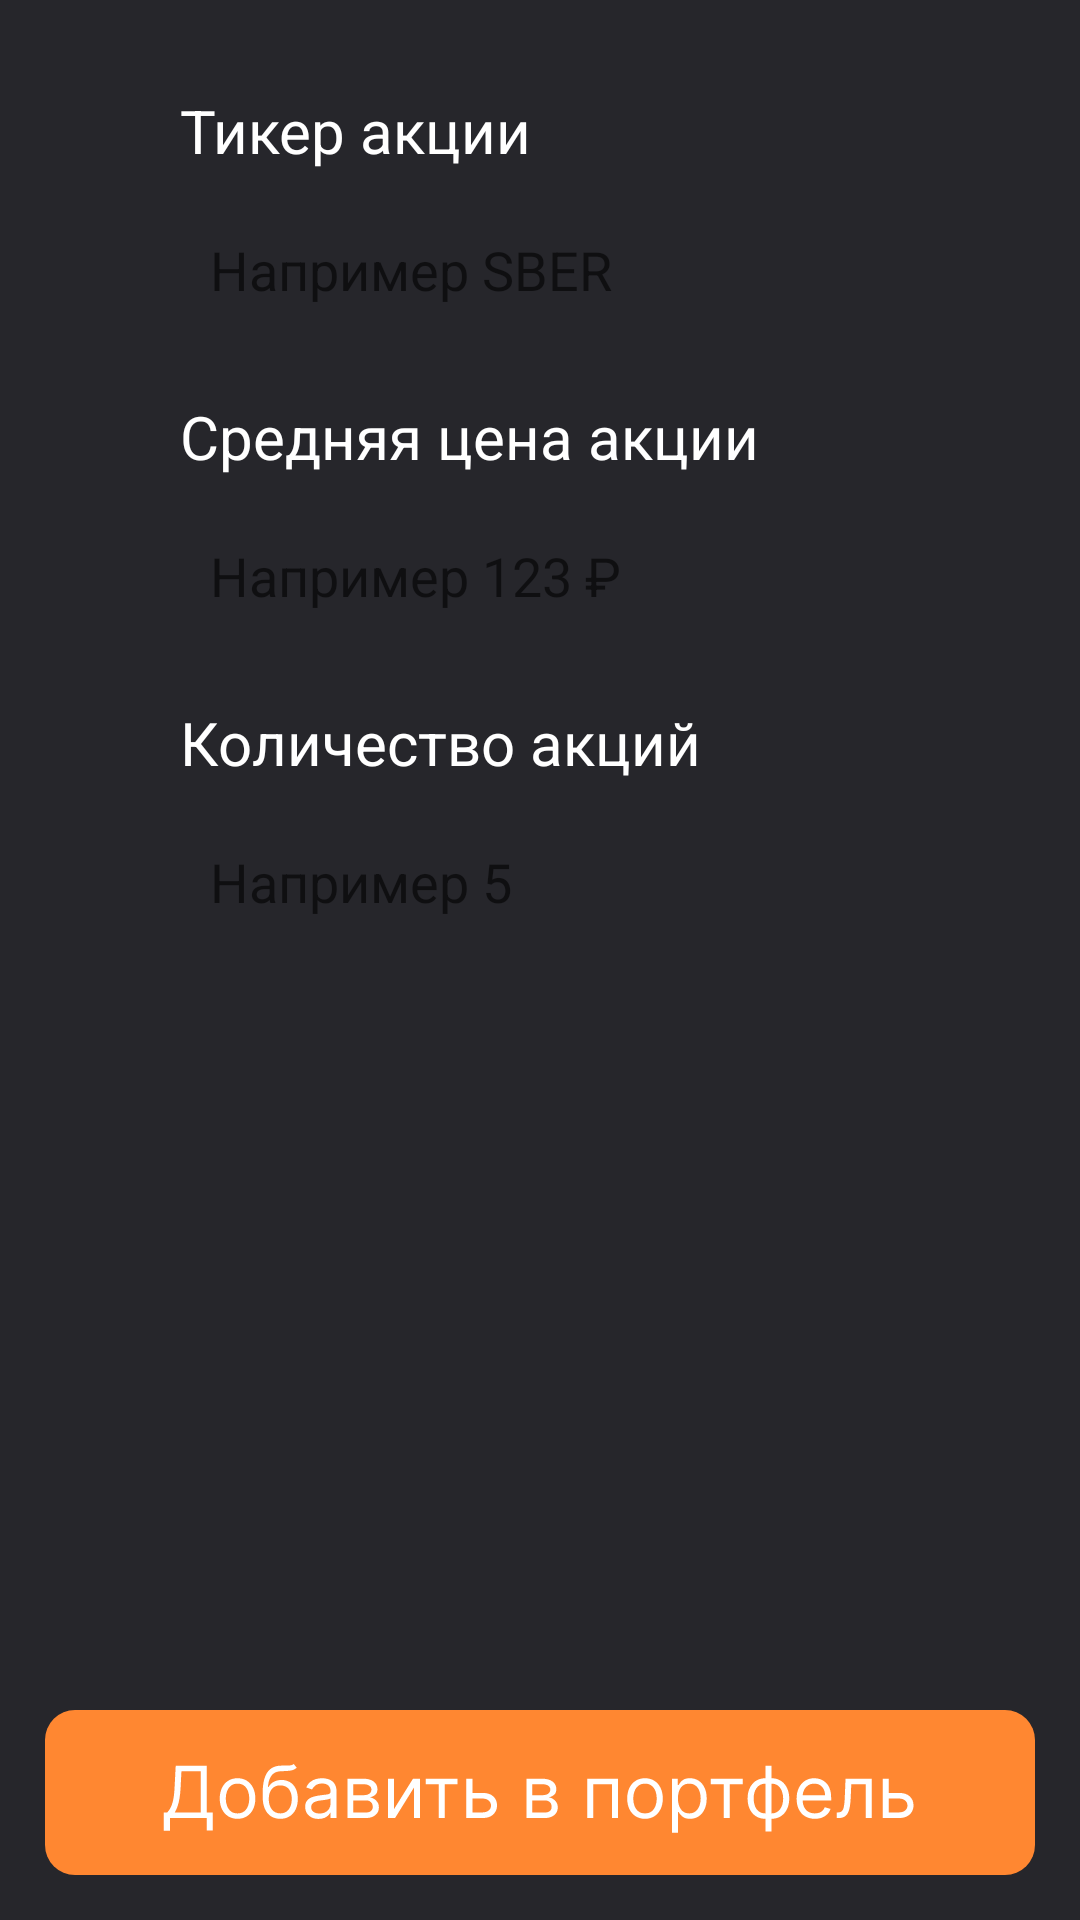

Layout XML and referenced resources for this Android screen:
<!-- AndroidManifest.xml: application theme Theme.SharesBank -->
<!-- res/layout/activity_add_share.xml -->
<?xml version="1.0" encoding="utf-8"?>
<androidx.constraintlayout.widget.ConstraintLayout xmlns:android="http://schemas.android.com/apk/res/android"
    xmlns:app="http://schemas.android.com/apk/res-auto"
    xmlns:tools="http://schemas.android.com/tools"
    android:layout_width="match_parent"
    android:layout_height="match_parent"
    tools:context=".view.AddShareActivity"
    android:background="@color/main">

    <ImageButton
        android:id="@+id/saveShareButton"
        android:onClick="saveShare"
        android:layout_width="330dp"
        android:layout_height="55dp"
        android:layout_marginBottom="15dp"
        app:layout_constraintBottom_toBottomOf="parent"
        app:layout_constraintEnd_toEndOf="parent"
        app:layout_constraintStart_toStartOf="parent"
        app:srcCompat="@drawable/add" />

    <androidx.constraintlayout.widget.ConstraintLayout
        android:id="@+id/constraintTicker"
        android:layout_width="0dp"
        android:layout_height="wrap_content"
        android:layout_marginTop="30dp"
        app:layout_constraintEnd_toEndOf="parent"
        app:layout_constraintStart_toStartOf="parent"
        app:layout_constraintTop_toTopOf="parent">

        <EditText
            android:id="@+id/ticker"
            android:layout_width="0dp"
            android:layout_height="40dp"
            android:layout_marginStart="60dp"
            android:layout_marginEnd="60dp"
            android:background="@drawable/round_white"
            android:gravity="center|left"
            android:hint="Например SBER"
            android:padding="10dp"
            app:layout_constraintBottom_toBottomOf="parent"
            app:layout_constraintEnd_toEndOf="parent"
            app:layout_constraintStart_toStartOf="parent" />

        <TextView
            android:id="@+id/textView3"
            android:layout_width="wrap_content"
            android:layout_height="wrap_content"
            android:layout_marginStart="60dp"
            android:layout_marginBottom="15dp"
            android:text="Тикер акции"
            android:textColor="@color/white"
            android:textSize="20sp"
            app:layout_constraintBottom_toTopOf="@+id/ticker"
            app:layout_constraintStart_toStartOf="parent" />
    </androidx.constraintlayout.widget.ConstraintLayout>

    <androidx.constraintlayout.widget.ConstraintLayout
        android:id="@+id/constraintPrice"
        android:layout_width="0dp"
        android:layout_height="wrap_content"
        android:layout_marginTop="20dp"
        app:layout_constraintEnd_toEndOf="parent"
        app:layout_constraintStart_toStartOf="parent"
        app:layout_constraintTop_toBottomOf="@+id/constraintTicker">

        <EditText
            android:id="@+id/Price"
            android:layout_width="0dp"
            android:layout_height="40dp"
            android:layout_marginStart="60dp"
            android:layout_marginEnd="60dp"
            android:background="@drawable/round_white"
            android:gravity="center|left"
            android:hint="Например 123 ₽"
            android:padding="10dp"
            app:layout_constraintBottom_toBottomOf="parent"
            app:layout_constraintEnd_toEndOf="parent"
            app:layout_constraintStart_toStartOf="parent" />

        <TextView
            android:id="@+id/textView33"
            android:layout_width="wrap_content"
            android:layout_height="wrap_content"
            android:layout_marginStart="60dp"
            android:layout_marginBottom="15dp"
            android:text="Средняя цена акции"
            android:textColor="@color/white"
            android:textSize="20sp"
            app:layout_constraintBottom_toTopOf="@+id/Price"
            app:layout_constraintStart_toStartOf="parent" />
    </androidx.constraintlayout.widget.ConstraintLayout>

    <androidx.constraintlayout.widget.ConstraintLayout
        android:id="@+id/constraintNumber"
        android:layout_width="0dp"
        android:layout_height="wrap_content"
        android:layout_marginTop="20dp"
        app:layout_constraintEnd_toEndOf="parent"
        app:layout_constraintStart_toStartOf="parent"
        app:layout_constraintTop_toBottomOf="@+id/constraintPrice">

        <EditText
            android:id="@+id/Number"
            android:layout_width="0dp"
            android:layout_height="40dp"
            android:layout_marginStart="60dp"
            android:layout_marginEnd="60dp"
            android:background="@drawable/round_white"
            android:gravity="center|left"
            android:hint="Например 5"
            android:padding="10dp"
            app:layout_constraintBottom_toBottomOf="parent"
            app:layout_constraintEnd_toEndOf="parent"
            app:layout_constraintStart_toStartOf="parent" />

        <TextView
            android:id="@+id/textView333"
            android:layout_width="wrap_content"
            android:layout_height="wrap_content"
            android:layout_marginStart="60dp"
            android:layout_marginBottom="15dp"
            android:text="Количество акций"
            android:textColor="@color/white"
            android:textSize="20sp"
            app:layout_constraintBottom_toTopOf="@+id/Number"
            app:layout_constraintStart_toStartOf="parent" />
    </androidx.constraintlayout.widget.ConstraintLayout>
</androidx.constraintlayout.widget.ConstraintLayout>
<!-- resources referenced by this layout -->
<resources>
  <color name="main">#FF26262B</color>
  <color name="white">#FFFFFFFF</color>
  <!-- drawable add: vector/xml drawable (drawable, 11619 chars, omitted) -->
  <style name="Theme.SharesBank" parent="Theme.MaterialComponents.DayNight.DarkActionBar">
          
          <item name="colorPrimary">@color/purple_500</item>
          <item name="colorPrimaryVariant">@color/purple_700</item>
          <item name="colorOnPrimary">@color/white</item>
          
          <item name="colorSecondary">@color/teal_200</item>
          <item name="colorSecondaryVariant">@color/teal_700</item>
          <item name="colorOnSecondary">@color/black</item>
          
          <item name="android:statusBarColor">?attr/colorPrimaryVariant</item>
          
          
          <item name="windowNoTitle">true</item>
          <item name="android:windowFullscreen">true</item>
      </style>
  <color name="purple_500">#FF6200EE</color>
  <color name="purple_700">#FF3700B3</color>
  <color name="teal_200">#FF03DAC5</color>
  <color name="teal_700">#FF018786</color>
  <color name="black">#FF000000</color>
</resources>
